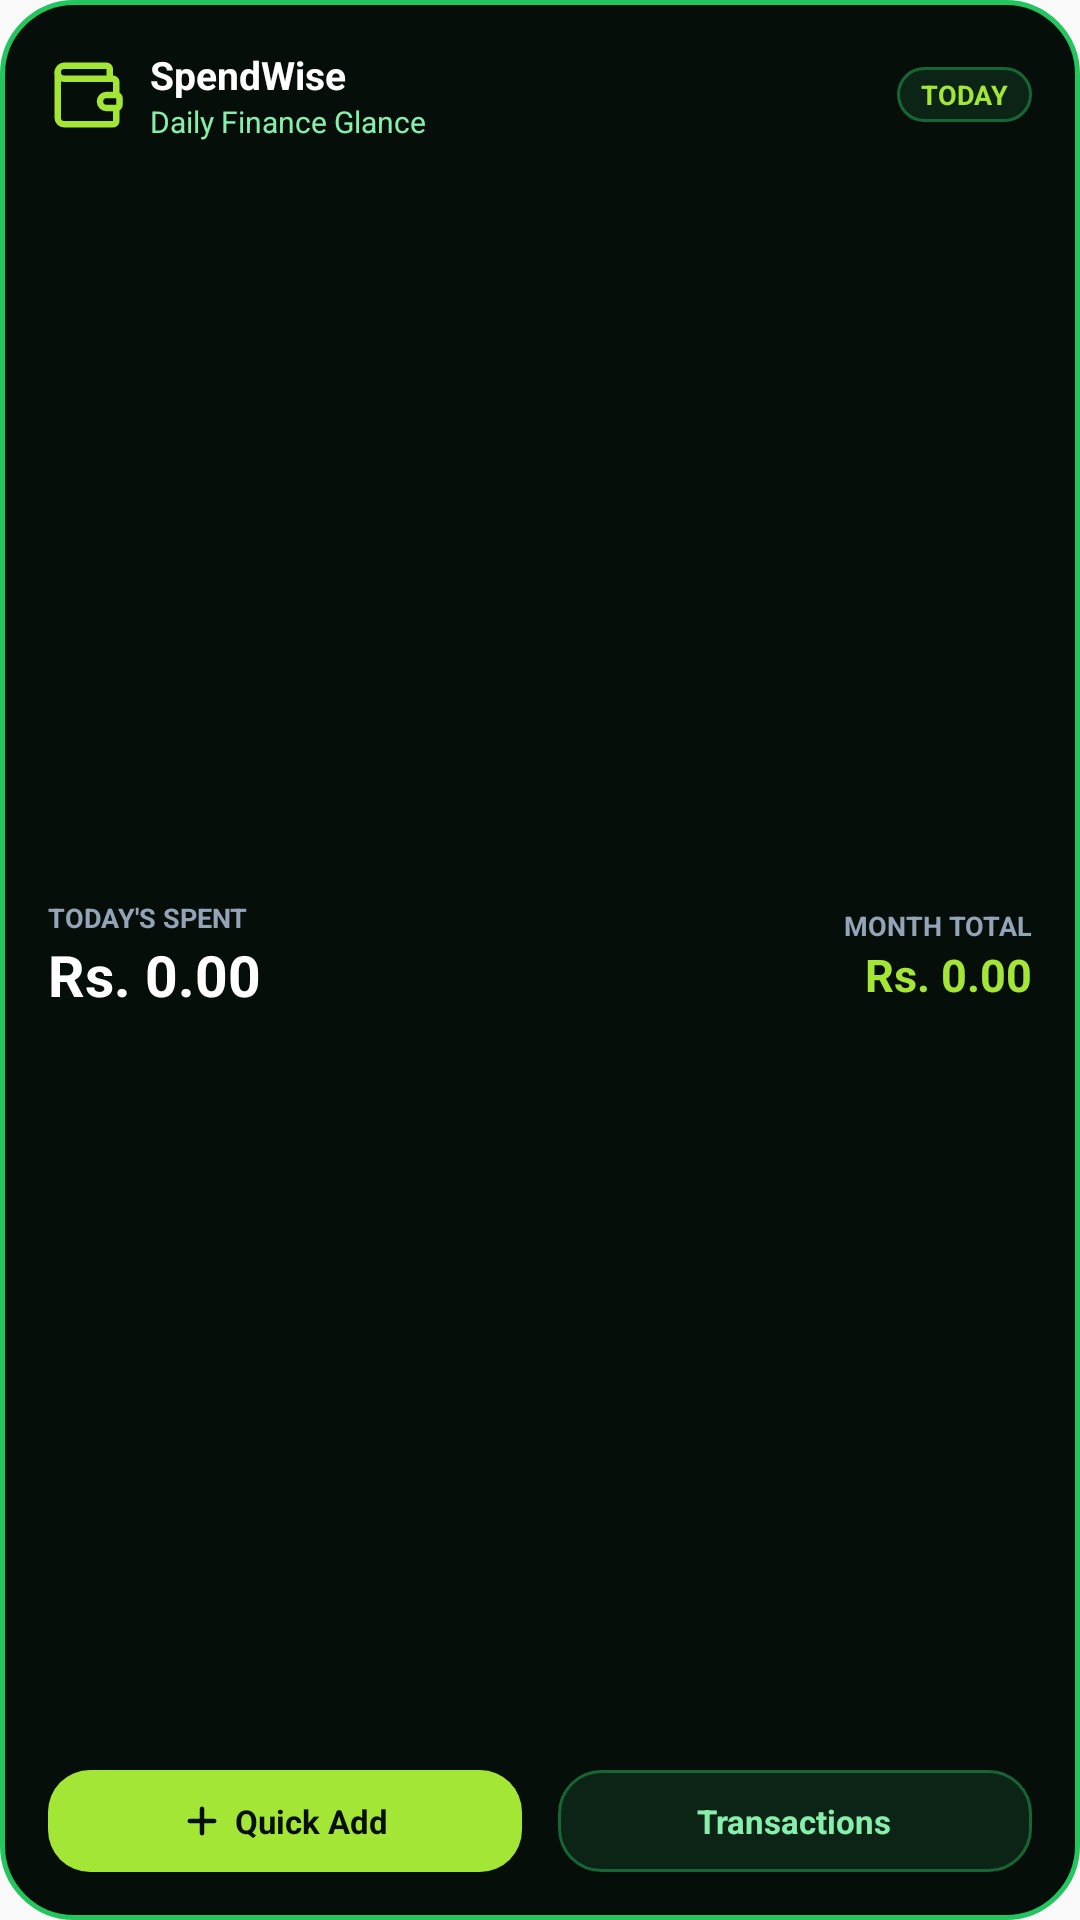

The Android layout XML behind this screen, and the referenced resources:
<!-- AndroidManifest.xml: application theme AppTheme -->
<!-- res/layout/widget_glance.xml -->
<?xml version="1.0" encoding="utf-8"?>
<LinearLayout xmlns:android="http://schemas.android.com/apk/res/android"
    android:id="@+id/widget_glance_root"
    android:layout_width="match_parent"
    android:layout_height="match_parent"
    android:background="@drawable/widget_card_bg"
    android:orientation="vertical"
    android:padding="16dp">

    
    <LinearLayout
        android:layout_width="match_parent"
        android:layout_height="wrap_content"
        android:gravity="center_vertical"
        android:orientation="horizontal">

        <ImageView
            android:layout_width="26dp"
            android:layout_height="26dp"
            android:src="@drawable/ic_widget_wallet"
            android:contentDescription="SpendWise" />

        <LinearLayout
            android:layout_width="0dp"
            android:layout_height="wrap_content"
            android:layout_weight="1"
            android:layout_marginStart="8dp"
            android:orientation="vertical">

            <TextView
                android:layout_width="wrap_content"
                android:layout_height="wrap_content"
                android:text="SpendWise"
                android:textColor="#FFFFFF"
                android:textSize="13sp"
                android:textStyle="bold" />

            <TextView
                android:layout_width="wrap_content"
                android:layout_height="wrap_content"
                android:text="Daily Finance Glance"
                android:textColor="#86EFAC"
                android:textSize="10sp" />
        </LinearLayout>

        <TextView
            android:id="@+id/widget_glance_date"
            android:layout_width="wrap_content"
            android:layout_height="wrap_content"
            android:background="@drawable/widget_button_glass"
            android:paddingHorizontal="8dp"
            android:paddingVertical="3dp"
            android:text="TODAY"
            android:textColor="#A3E635"
            android:textSize="9sp"
            android:textStyle="bold" />
    </LinearLayout>

    
    <LinearLayout
        android:layout_width="match_parent"
        android:layout_height="0dp"
        android:layout_weight="1"
        android:gravity="center_vertical"
        android:orientation="horizontal"
        android:layout_marginVertical="6dp">

        <LinearLayout
            android:layout_width="0dp"
            android:layout_height="wrap_content"
            android:layout_weight="1"
            android:orientation="vertical">

            <TextView
                android:layout_width="wrap_content"
                android:layout_height="wrap_content"
                android:text="TODAY'S SPENT"
                android:textColor="#94A3B8"
                android:textSize="9sp"
                android:textStyle="bold" />

            <TextView
                android:id="@+id/widget_glance_today"
                android:layout_width="wrap_content"
                android:layout_height="wrap_content"
                android:text="Rs. 0.00"
                android:textColor="#FFFFFF"
                android:textSize="19sp"
                android:textStyle="bold" />
        </LinearLayout>

        <LinearLayout
            android:layout_width="wrap_content"
            android:layout_height="wrap_content"
            android:gravity="end"
            android:orientation="vertical">

            <TextView
                android:layout_width="wrap_content"
                android:layout_height="wrap_content"
                android:text="MONTH TOTAL"
                android:textColor="#94A3B8"
                android:textSize="9sp"
                android:textStyle="bold" />

            <TextView
                android:id="@+id/widget_glance_month"
                android:layout_width="wrap_content"
                android:layout_height="wrap_content"
                android:text="Rs. 0.00"
                android:textColor="#A3E635"
                android:textSize="15sp"
                android:textStyle="bold" />
        </LinearLayout>
    </LinearLayout>

    
    <LinearLayout
        android:layout_width="match_parent"
        android:layout_height="wrap_content"
        android:gravity="center_vertical"
        android:orientation="horizontal">

        <LinearLayout
            android:id="@+id/widget_glance_btn_add"
            android:layout_width="0dp"
            android:layout_height="34dp"
            android:layout_weight="1"
            android:layout_marginEnd="6dp"
            android:background="@drawable/widget_button_lime"
            android:gravity="center"
            android:clickable="true"
            android:focusable="true"
            android:orientation="horizontal">

            <ImageView
                android:layout_width="14dp"
                android:layout_height="14dp"
                android:src="@drawable/ic_widget_plus"
                android:layout_marginEnd="4dp" />

            <TextView
                android:layout_width="wrap_content"
                android:layout_height="wrap_content"
                android:text="Quick Add"
                android:textColor="#050E08"
                android:textSize="11sp"
                android:textStyle="bold" />
        </LinearLayout>

        <LinearLayout
            android:id="@+id/widget_glance_btn_history"
            android:layout_width="0dp"
            android:layout_height="34dp"
            android:layout_weight="1"
            android:layout_marginStart="6dp"
            android:background="@drawable/widget_button_glass"
            android:gravity="center"
            android:clickable="true"
            android:focusable="true"
            android:orientation="horizontal">

            <TextView
                android:layout_width="wrap_content"
                android:layout_height="wrap_content"
                android:text="Transactions"
                android:textColor="#86EFAC"
                android:textSize="11sp"
                android:textStyle="bold" />
        </LinearLayout>
    </LinearLayout>
</LinearLayout>
<!-- resources referenced by this layout -->
<resources>
  <!-- drawable ic_widget_plus (drawable) -->
  <vector xmlns:android="http://schemas.android.com/apk/res/android"
      android:width="24dp"
      android:height="24dp"
      android:viewportWidth="24"
      android:viewportHeight="24">
      <path
          android:strokeColor="#050E08"
          android:strokeWidth="2.5"
          android:strokeLineCap="round"
          android:strokeLineJoin="round"
          android:fillColor="#00000000"
          android:pathData="M12,5v14M5,12h14" />
  </vector>
  <!-- drawable ic_widget_wallet (drawable) -->
  <vector xmlns:android="http://schemas.android.com/apk/res/android"
      android:width="24dp"
      android:height="24dp"
      android:viewportWidth="24"
      android:viewportHeight="24">
      <path
          android:strokeColor="#A3E635"
          android:strokeWidth="2"
          android:strokeLineCap="round"
          android:strokeLineJoin="round"
          android:fillColor="#00000000"
          android:pathData="M19,7V4a1,1 0,0 0,-1 -1H5a2,2 0,0 0,0 4h15a1,1 0,0 1,1 1v4h-3a2,2 0,0 0,0 4h3a1,1 0,0 0,1 -1v-2a1,1 0,0 0,-1 -1" />
      <path
          android:strokeColor="#A3E635"
          android:strokeWidth="2"
          android:strokeLineCap="round"
          android:strokeLineJoin="round"
          android:fillColor="#00000000"
          android:pathData="M3,5v14a2,2 0,0 0,2 2h15a1,1 0,0 0,1 -1v-4" />
  </vector>
  <!-- drawable widget_button_glass (drawable) -->
  <?xml version="1.0" encoding="utf-8"?>
  <shape xmlns:android="http://schemas.android.com/apk/res/android"
      android:shape="rectangle">
      <solid android:color="#0C2415" />
      <corners android:radius="14dp" />
      <stroke
          android:width="1dp"
          android:color="#166534" />
  </shape>
  <!-- drawable widget_button_lime (drawable) -->
  <?xml version="1.0" encoding="utf-8"?>
  <shape xmlns:android="http://schemas.android.com/apk/res/android"
      android:shape="rectangle">
      <solid android:color="#A3E635" />
      <corners android:radius="14dp" />
  </shape>
  <!-- drawable widget_card_bg (drawable) -->
  <?xml version="1.0" encoding="utf-8"?>
  <shape xmlns:android="http://schemas.android.com/apk/res/android"
      android:shape="rectangle">
      <solid android:color="#050E08" />
      <corners android:radius="24dp" />
      <stroke
          android:width="1.5dp"
          android:color="#22C55E" />
  </shape>
  <style name="AppTheme" parent="Theme.AppCompat.Light.DarkActionBar">
          <item name="android:statusBarColor">#000000</item>
          <item name="android:navigationBarColor">#000000</item>
      </style>
</resources>
